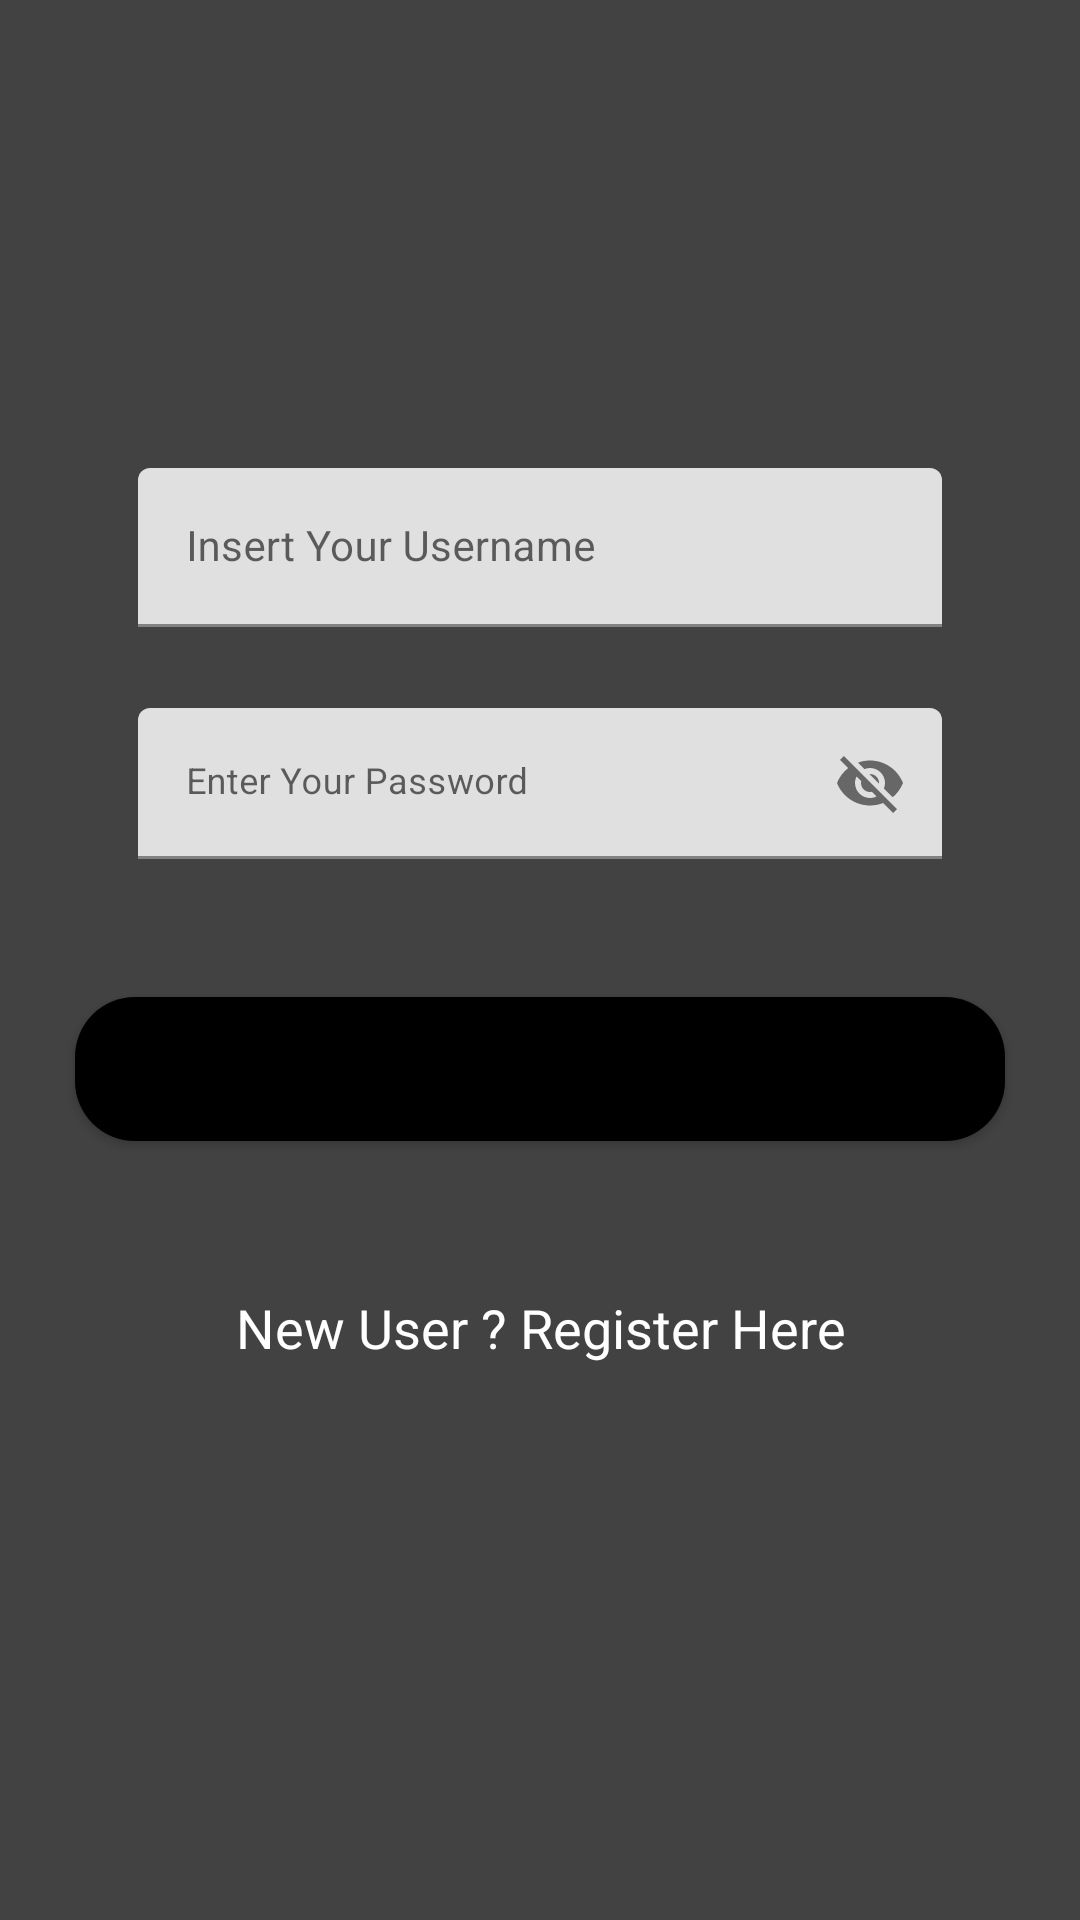

Produce the Android XML layout that renders to this screen, including the resource entries it uses.
<!-- AndroidManifest.xml: application theme Theme.CRUDattempt2 -->
<!-- res/layout/activity_login.xml -->
<?xml version="1.0" encoding="utf-8"?>
<RelativeLayout xmlns:android="http://schemas.android.com/apk/res/android"
    xmlns:app="http://schemas.android.com/apk/res-auto"
    xmlns:tools="http://schemas.android.com/tools"
    android:layout_width="match_parent"
    android:layout_height="match_parent"
    tools:context=".LoginActivity"
    android:background="@color/cardview_dark_background">

    <com.google.android.material.textfield.TextInputLayout
        android:id="@+id/idTILUserName"
        android:layout_width="match_parent"
        android:layout_height="wrap_content"
        android:padding="6dp"
        android:layout_marginTop="150dp"
        android:layout_marginHorizontal="40dp"
        android:hint="Insert Your Username"
        app:hintTextColor="@color/white"
        >

        <com.google.android.material.textfield.TextInputEditText
            android:id="@+id/idEdtUserName"
            android:layout_width="match_parent"
            android:layout_height="match_parent"
            android:importantForAutofill="no"
            android:inputType="textEmailAddress"
            android:textColor="@color/white"
            android:textColorHint="@color/white"
            android:textSize="14sp" />
    </com.google.android.material.textfield.TextInputLayout>

        <com.google.android.material.textfield.TextInputLayout
            android:layout_width="match_parent"
            android:layout_height="wrap_content"
            android:padding="6dp"
            android:layout_below="@id/idTILUserName"
            android:layout_marginTop="15dp"
            android:layout_marginHorizontal="40dp"
            android:id="@+id/idTILPassword"
            app:passwordToggleEnabled="true"
            >
            <com.google.android.material.textfield.TextInputEditText
                android:layout_width="match_parent"
                android:layout_height="match_parent"
                android:hint="Enter Your Password"
                android:id="@+id/EditTextPassword"
                android:textSize="12sp"
                />
        </com.google.android.material.textfield.TextInputLayout>


    
        <Button
            android:id="@+id/idBtnLogin"
            android:layout_width="match_parent"
            android:layout_height="wrap_content"
            android:layout_below="@id/idTILPassword"
            android:layout_marginStart="25dp"
            android:layout_marginTop="40dp"
            android:layout_marginEnd="25dp"
            android:background="@drawable/button_back"
            android:text="Login"
            android:textAllCaps="false"
            />


        <TextView
            android:id="@+id/idTVNewUser"
            android:layout_width="match_parent"
            android:layout_height="wrap_content"
            android:layout_below="@id/idBtnLogin"
            android:layout_marginTop="40dp"
            android:gravity="center"
            android:padding="10dp"
            android:text="New User ? Register Here"
            android:textAlignment="center"
            android:textAllCaps="false"
            android:textColor="@color/white"
            android:textSize="18sp" />

        <ProgressBar
            android:id="@+id/idPBLoading"
            android:layout_width="wrap_content"
            android:layout_height="wrap_content"
            android:layout_below="@id/idTVNewUser"
            android:layout_centerHorizontal="true"
            android:layout_marginTop="10dp"
            android:indeterminate="true"
            android:indeterminateDrawable="@drawable/progress_back"
            android:visibility="gone" />



</RelativeLayout>
<!-- resources referenced by this layout -->
<resources>
  <!-- drawable button_back (drawable) -->
  <?xml version="1.0" encoding="utf-8"?>
  <shape xmlns:android="http://schemas.android.com/apk/res/android"
      android:shape="rectangle">
  
      <corners android:radius="20dp" />
  
      <solid android:color="@color/black"/>
  
  </shape>
  <!-- drawable progress_back (drawable) -->
  <?xml version="1.0" encoding="utf-8"?>
  <shape xmlns:android="http://schemas.android.com/apk/res/android"
      android:shape="rectangle">
      
      <corners android:radius="20dp" />
      
      <solid android:color="@color/design_default_color_primary_dark" />
  
  </shape>
  <style name="Theme.CRUDattempt2" parent="Theme.MaterialComponents.DayNight.DarkActionBar">
          
          <item name="colorPrimary">@color/purple_500</item>
          <item name="colorPrimaryVariant">@color/purple_700</item>
          <item name="colorOnPrimary">@color/white</item>
          
          <item name="colorSecondary">@color/teal_200</item>
          <item name="colorSecondaryVariant">@color/teal_700</item>
          <item name="colorOnSecondary">@color/black</item>
          
          <item name="android:statusBarColor">?attr/colorPrimaryVariant</item>
          
      </style>
  <!-- not gathered from this repository: default colours our renderer supplied (Android Studio template values) -->
  <color name="purple_500">#FF6200EE</color>
  <color name="purple_700">#FF3700B3</color>
  <color name="teal_200">#FF03DAC5</color>
  <color name="teal_700">#FF018786</color>
  <color name="black">#FF000000</color>
  <color name="white">#FFFFFFFF</color>
</resources>
